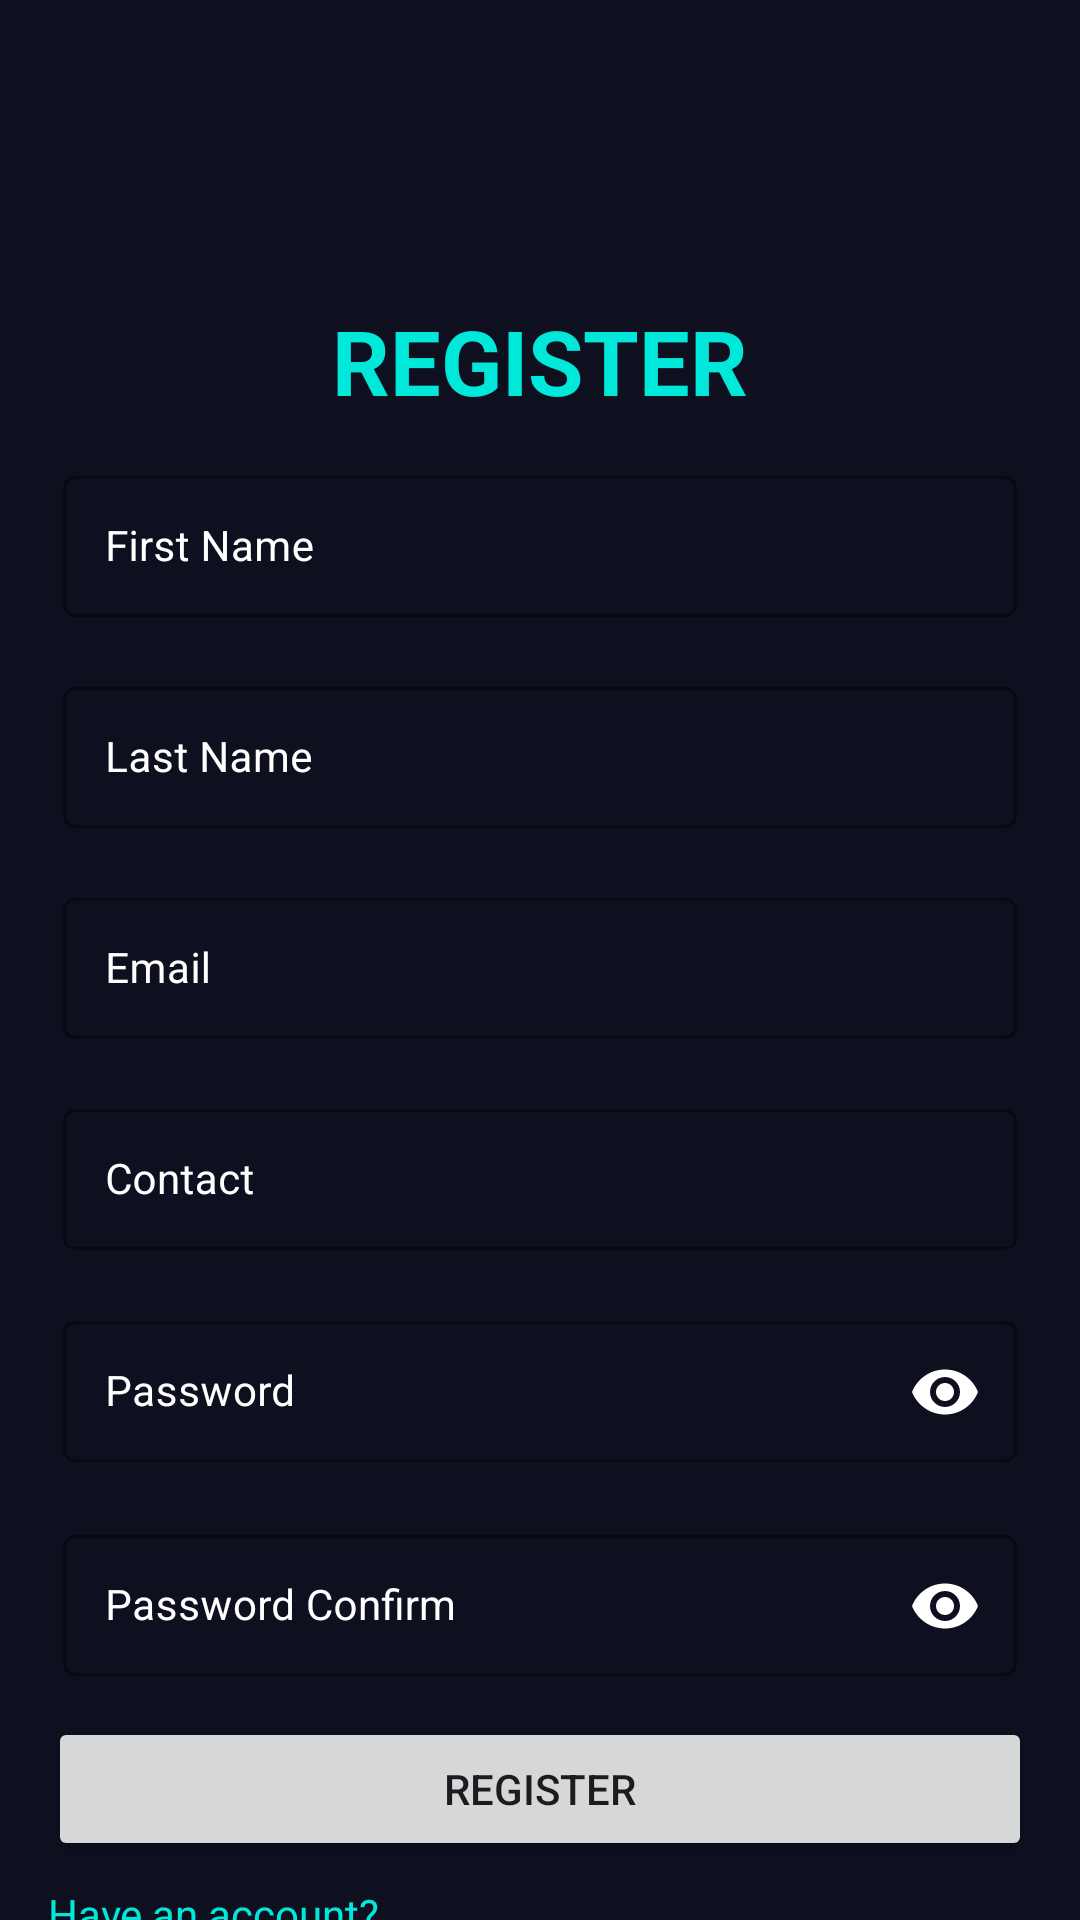

Reconstruct the res/layout file that produces this screen, plus the resources it refers to.
<!-- AndroidManifest.xml: application theme Theme.VirtualTryroom -->
<!-- res/layout/activity_registration.xml -->
<?xml version="1.0" encoding="utf-8"?>
<androidx.constraintlayout.widget.ConstraintLayout xmlns:android="http://schemas.android.com/apk/res/android"
    xmlns:app="http://schemas.android.com/apk/res-auto"
    xmlns:tools="http://schemas.android.com/tools"
    android:layout_width="match_parent"
    android:layout_height="match_parent"
    tools:context=".Registration">

    <ImageView

        android:layout_width="match_parent"
        android:layout_height="match_parent"
        android:src="#0f101f"
        app:layout_constraintBottom_toBottomOf="parent"
        app:layout_constraintEnd_toEndOf="parent"
        app:layout_constraintHorizontal_bias="0.0"
        app:layout_constraintStart_toStartOf="parent"
        app:layout_constraintTop_toTopOf="parent"
        app:layout_constraintVertical_bias="0.0" />


    <TextView
        android:id="@+id/Registertxt"
        android:layout_width="wrap_content"
        android:layout_height="wrap_content"
        android:text="@string/register"
        app:layout_constraintStart_toStartOf="parent"
        app:layout_constraintEnd_toEndOf="parent"
        android:layout_marginTop="100dp"
        app:layout_constraintTop_toTopOf="parent"
        android:textColor="@color/green"
        android:textSize="30sp"
        android:textStyle="bold"/>
    <com.google.android.material.textfield.TextInputLayout
        android:id="@+id/til_fname"
        style="@style/Widget.MaterialComponents.TextInputLayout.OutlinedBox"
        android:layout_width="match_parent"
        android:layout_height="wrap_content"
        android:layout_marginEnd="16dp"
        android:layout_marginStart="16dp"
        android:layout_marginTop="8dp"
        android:hint="@string/first_name"
        android:padding="5dp"
        android:textColorHint="@color/white"
        app:boxStrokeColor="@color/green"
        app:endIconMode="clear_text"
        app:layout_constraintEnd_toEndOf="parent"
        app:layout_constraintStart_toStartOf="parent"
        app:layout_constraintTop_toBottomOf="@+id/Registertxt"
        >
        <EditText
            android:id="@+id/et_fname"
            android:layout_width="match_parent"
            android:layout_height="wrap_content"
            android:inputType="text"
            android:padding="14dp"
            android:textColor="@color/white"
            android:textSize="14sp"
            tools:ignore="SpeakableTextPresentCheck" />
    </com.google.android.material.textfield.TextInputLayout>
    <com.google.android.material.textfield.TextInputLayout
        android:id="@+id/til_LName"
        style="@style/Widget.MaterialComponents.TextInputLayout.OutlinedBox"
        android:layout_width="match_parent"
        android:layout_height="wrap_content"
        android:layout_marginEnd="16dp"
        android:layout_marginStart="16dp"
        android:layout_marginTop="8dp"
        android:hint="@string/last_name"
        android:padding="5dp"
        android:textColorHint="@color/white"
        app:boxStrokeColor="@color/green"
        app:endIconMode="clear_text"
        app:layout_constraintEnd_toEndOf="parent"
        app:layout_constraintStart_toStartOf="parent"
        app:layout_constraintTop_toBottomOf="@+id/til_fname"
        >
        <EditText
            android:id="@+id/et_LName"
            android:layout_width="match_parent"
            android:layout_height="wrap_content"
            android:inputType="text"
            android:padding="14dp"
            android:textColor="@color/white"
            android:textSize="14sp"
            tools:ignore="SpeakableTextPresentCheck" />
    </com.google.android.material.textfield.TextInputLayout>
    <com.google.android.material.textfield.TextInputLayout
        android:id="@+id/til_Regemail"
        style="@style/Widget.MaterialComponents.TextInputLayout.OutlinedBox"
        android:layout_width="match_parent"
        android:layout_height="wrap_content"
        android:layout_marginEnd="16dp"
        android:layout_marginStart="16dp"
        android:layout_marginTop="8dp"
        android:hint="@string/email"
        android:padding="5dp"
        android:textColorHint="@color/white"
        app:boxStrokeColor="@color/green"
        app:endIconMode="clear_text"
        app:layout_constraintEnd_toEndOf="parent"
        app:layout_constraintStart_toStartOf="parent"
        app:layout_constraintTop_toBottomOf="@+id/til_LName"
        >
        <EditText
            android:id="@+id/et_regemail"
            android:layout_width="match_parent"
            android:layout_height="wrap_content"
            android:inputType="textEmailAddress"
            android:padding="14dp"
            android:textColor="@color/white"
            android:textSize="14sp"
            tools:ignore="SpeakableTextPresentCheck" />
    </com.google.android.material.textfield.TextInputLayout>


    <com.google.android.material.textfield.TextInputLayout
        android:id="@+id/til_Contact"
        style="@style/Widget.MaterialComponents.TextInputLayout.OutlinedBox"
        android:layout_width="match_parent"
        android:layout_height="wrap_content"
        android:layout_marginEnd="16dp"
        android:layout_marginStart="16dp"
        android:layout_marginTop="8dp"
        android:hint="@string/contact"
        android:padding="5dp"
        android:textColorHint="@color/white"
        app:boxStrokeColor="@color/green"
        app:endIconMode="clear_text"
        app:layout_constraintEnd_toEndOf="parent"
        app:layout_constraintStart_toStartOf="parent"
        app:layout_constraintTop_toBottomOf="@+id/til_Regemail"
        >
        <EditText
            android:id="@+id/et_contact"
            android:layout_width="match_parent"
            android:layout_height="wrap_content"
            android:inputType="phone"
            android:padding="14dp"
            android:textColor="@color/white"
            android:textSize="14sp"
            tools:ignore="SpeakableTextPresentCheck" />
    </com.google.android.material.textfield.TextInputLayout>
    <com.google.android.material.textfield.TextInputLayout
        android:id="@+id/til_password1"
        style="@style/Widget.MaterialComponents.TextInputLayout.OutlinedBox"
        android:layout_width="match_parent"
        android:layout_height="wrap_content"
        android:layout_marginEnd="16dp"
        android:layout_marginStart="16dp"
        android:layout_marginTop="8dp"
        android:hint="@string/password"
        android:padding="5dp"
        android:textColorHint="@color/white"
        app:boxStrokeColor="@color/green"
        app:passwordToggleEnabled="true"
        app:passwordToggleTint="@color/white"
        app:layout_constraintEnd_toEndOf="parent"
        app:layout_constraintStart_toStartOf="parent"
        app:layout_constraintTop_toBottomOf="@+id/til_Contact">

        <com.google.android.material.textfield.TextInputEditText
            android:id="@+id/et_password1"
            android:layout_width="match_parent"
            android:layout_height="wrap_content"
            android:inputType="textPassword"
            app:endIconMode="password_toggle"
            android:padding="14dp"
            android:textColor="@color/white"
            android:textSize="14sp"
            tools:ignore="SpeakableTextPresentCheck" />
    </com.google.android.material.textfield.TextInputLayout>
    <com.google.android.material.textfield.TextInputLayout
        android:id="@+id/til_passwordCon"
        style="@style/Widget.MaterialComponents.TextInputLayout.OutlinedBox"
        android:layout_width="match_parent"
        android:layout_height="wrap_content"
        android:layout_marginEnd="16dp"
        android:layout_marginStart="16dp"
        android:layout_marginTop="8dp"
        android:hint="@string/password_confirm"
        android:padding="5dp"
        android:textColorHint="@color/white"
        app:boxStrokeColor="@color/green"
        app:passwordToggleEnabled="true"
        app:passwordToggleTint="@color/white"

        app:layout_constraintEnd_toEndOf="parent"
        app:layout_constraintStart_toStartOf="parent"
        app:layout_constraintTop_toBottomOf="@+id/til_password1">
        <com.google.android.material.textfield.TextInputEditText
            android:id="@+id/et_passwordCon"
            android:layout_width="match_parent"
            android:layout_height="wrap_content"
            android:inputType="textPassword"
            app:endIconMode="password_toggle"
            android:padding="14dp"
            android:textColor="@color/white"
            android:textSize="14sp"
            tools:ignore="SpeakableTextPresentCheck" />
    </com.google.android.material.textfield.TextInputLayout>

    <Button
        android:id="@+id/RegisterBTN"
        android:layout_width="match_parent"
        android:layout_height="wrap_content"
        android:layout_marginStart="16dp"
        android:layout_marginTop="8dp"
        android:layout_marginEnd="16dp"
        android:text="@string/register_button"
        app:layout_constraintEnd_toEndOf="parent"
        app:layout_constraintHorizontal_bias="0.0"
        app:layout_constraintStart_toStartOf="parent"
        app:layout_constraintTop_toBottomOf="@+id/til_passwordCon" />
    <TextView
        android:id="@+id/HaveACc"
        android:layout_width="wrap_content"
        android:layout_height="wrap_content"
        android:text="@string/have_an_account"
        android:textColor="@color/green"
        app:layout_constraintStart_toStartOf="parent"
        android:layout_marginStart="16dp"
        android:layout_marginTop="8dp"
        app:layout_constraintTop_toBottomOf="@id/RegisterBTN" />

</androidx.constraintlayout.widget.ConstraintLayout>
<!-- resources referenced by this layout -->
<resources>
  <color name="green">#00e8da</color>
  <color name="white">#FFFFFFFF</color>
  <string name="contact">Contact</string>
  <string name="email">Email</string>
  <string name="first_name">First Name</string>
  <string name="have_an_account">Have an account?</string>
  <string name="last_name">Last Name</string>
  <string name="password">Password</string>
  <string name="password_confirm">Password Confirm</string>
  <string name="register">REGISTER</string>
  <string name="register_button">REGISTER</string>
  <style name="Theme.VirtualTryroom" parent="Base.Theme.VirtualTryroom" />
  <style name="Base.Theme.VirtualTryroom" parent="Theme.Material3.DayNight.NoActionBar">
          
          <item name="colorPrimary">@color/green</item>
      </style>
</resources>
